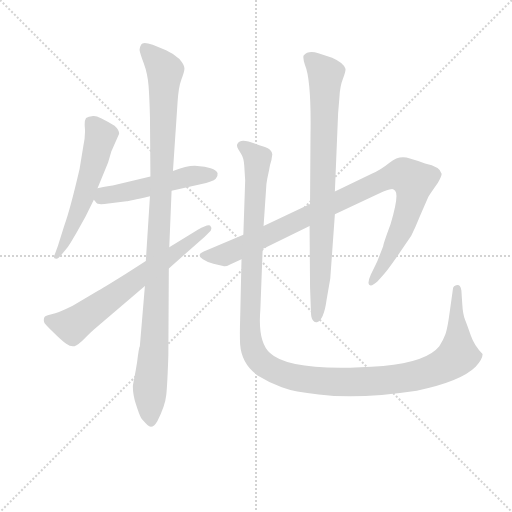
t = 0.00 s
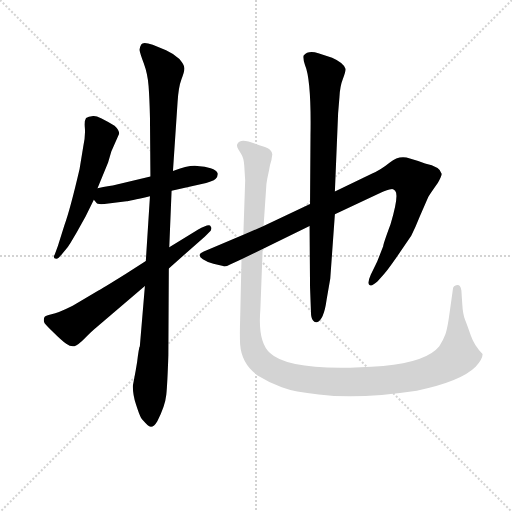
t = 5.30 s
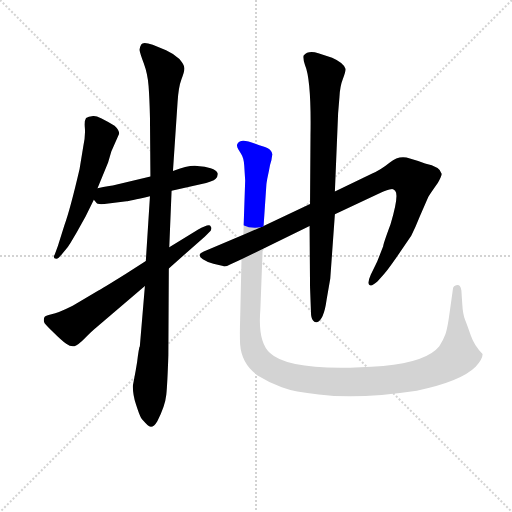
t = 5.51 s
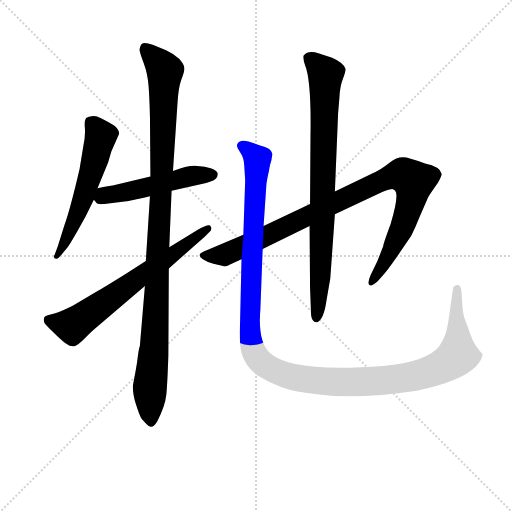
t = 5.72 s
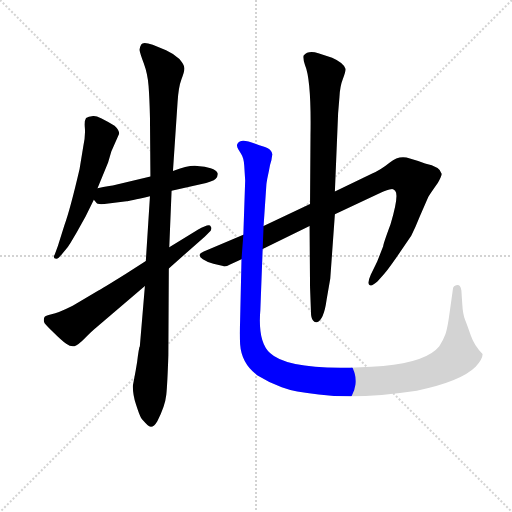
t = 5.93 s
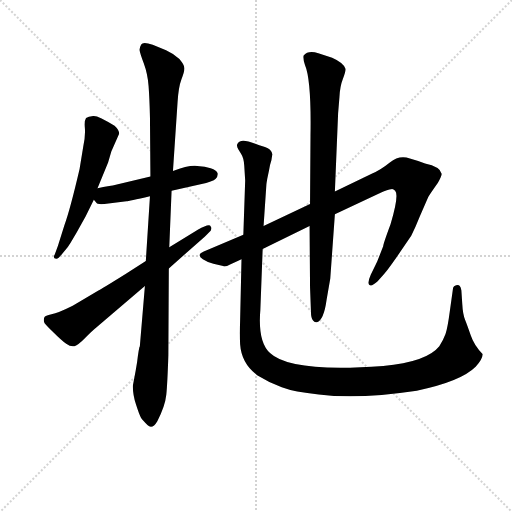
t = 6.64 s

The animated SVG that drew these frames (rendered in a browser with its animation timeline set to each time). Animation: 7 CSS @keyframes rules; one cycle of 6.64 s.

<svg version="1.1" viewBox="0 0 1024 1024" xmlns="http://www.w3.org/2000/svg">
  <g stroke="lightgray" stroke-dasharray="1,1" stroke-width="1" transform="scale(4, 4)">
    <line x1="0" y1="0" x2="256" y2="256"></line>
    <line x1="256" y1="0" x2="0" y2="256"></line>
    <line x1="128" y1="0" x2="128" y2="256"></line>
    <line x1="0" y1="128" x2="256" y2="128"></line>
  </g>
<g transform="scale(0.92, -0.92) translate(60, -900)">
   <style type="text/css">
    @keyframes keyframes0 {
      from {
       stroke: blue;
       stroke-dashoffset: 574;
       stroke-width: 128;
       }
       65% {
       animation-timing-function: step-end;
       stroke: blue;
       stroke-dashoffset: 0;
       stroke-width: 128;
       }
       to {
       stroke: black;
       stroke-width: 1024;
       }
       }
       #make-me-a-hanzi-animation-0 {
         animation: keyframes0 0.717122s both;
         animation-delay: 0.000000s;
         animation-timing-function: linear;
       }
    @keyframes keyframes1 {
      from {
       stroke: blue;
       stroke-dashoffset: 509;
       stroke-width: 128;
       }
       62% {
       animation-timing-function: step-end;
       stroke: blue;
       stroke-dashoffset: 0;
       stroke-width: 128;
       }
       to {
       stroke: black;
       stroke-width: 1024;
       }
       }
       #make-me-a-hanzi-animation-1 {
         animation: keyframes1 0.664225s both;
         animation-delay: 0.717122s;
         animation-timing-function: linear;
       }
    @keyframes keyframes2 {
      from {
       stroke: blue;
       stroke-dashoffset: 1083;
       stroke-width: 128;
       }
       78% {
       animation-timing-function: step-end;
       stroke: blue;
       stroke-dashoffset: 0;
       stroke-width: 128;
       }
       to {
       stroke: black;
       stroke-width: 1024;
       }
       }
       #make-me-a-hanzi-animation-2 {
         animation: keyframes2 1.131348s both;
         animation-delay: 1.381348s;
         animation-timing-function: linear;
       }
    @keyframes keyframes3 {
      from {
       stroke: blue;
       stroke-dashoffset: 673;
       stroke-width: 128;
       }
       69% {
       animation-timing-function: step-end;
       stroke: blue;
       stroke-dashoffset: 0;
       stroke-width: 128;
       }
       to {
       stroke: black;
       stroke-width: 1024;
       }
       }
       #make-me-a-hanzi-animation-3 {
         animation: keyframes3 0.797689s both;
         animation-delay: 2.512695s;
         animation-timing-function: linear;
       }
    @keyframes keyframes4 {
      from {
       stroke: blue;
       stroke-dashoffset: 995;
       stroke-width: 128;
       }
       76% {
       animation-timing-function: step-end;
       stroke: blue;
       stroke-dashoffset: 0;
       stroke-width: 128;
       }
       to {
       stroke: black;
       stroke-width: 1024;
       }
       }
       #make-me-a-hanzi-animation-4 {
         animation: keyframes4 1.059733s both;
         animation-delay: 3.310384s;
         animation-timing-function: linear;
       }
    @keyframes keyframes5 {
      from {
       stroke: blue;
       stroke-dashoffset: 839;
       stroke-width: 128;
       }
       73% {
       animation-timing-function: step-end;
       stroke: blue;
       stroke-dashoffset: 0;
       stroke-width: 128;
       }
       to {
       stroke: black;
       stroke-width: 1024;
       }
       }
       #make-me-a-hanzi-animation-5 {
         animation: keyframes5 0.932780s both;
         animation-delay: 4.370117s;
         animation-timing-function: linear;
       }
    @keyframes keyframes6 {
      from {
       stroke: blue;
       stroke-dashoffset: 1336;
       stroke-width: 128;
       }
       81% {
       animation-timing-function: step-end;
       stroke: blue;
       stroke-dashoffset: 0;
       stroke-width: 128;
       }
       to {
       stroke: black;
       stroke-width: 1024;
       }
       }
       #make-me-a-hanzi-animation-6 {
         animation: keyframes6 1.337240s both;
         animation-delay: 5.302897s;
         animation-timing-function: linear;
       }
</style>
<path d="M 152.0 490.5 L 175.0 546.5 L 182.0 570.5 L 199.0 609.5 Q 199.0 617.5 189.0 626.5 Q 153.0 649.5 142.5 648.0 Q 132.0 646.5 127.0 643.5 Q 123.0 637.5 124.5 621.5 Q 126.0 605.5 121.0 581.5 L 113.0 532.5 Q 92.0 442.5 80.0 410.5 L 66.0 365.5 L 59.0 346.5 Q 54.0 338.5 62.0 337.5 Q 66.0 336.5 74.0 346.5 L 87.0 362.5 Q 89.0 364.5 106.0 393.5 L 126.0 429.5 L 144.0 465.5 L 152.0 490.5 Z" fill="lightgray"></path> 
<path d="M 313.0 485.5 L 376.0 499.5 Q 403.0 505.5 409.0 511.5 Q 414.0 516.5 413.0 523.5 Q 411.0 530.5 398.0 534.5 Q 384.0 538.5 374.0 538.5 Q 355.0 543.5 316.0 528.5 L 267.0 516.5 L 185.0 496.5 Q 180.0 496.5 152.0 490.5 C 127.0 485.5 127.0 485.5 144.0 465.5 L 150.0 458.5 Q 151.0 455.5 167.0 456.5 L 215.0 462.5 Q 219.0 462.5 266.0 473.5 L 313.0 485.5 Z" fill="lightgray"></path> 
<path d="M 266.0 473.5 L 257.0 332.5 L 255.0 278.5 L 244.0 147.5 Q 242.0 145.5 238.0 112.5 L 235.0 94.5 L 229.0 62.5 Q 228.0 44.5 235.5 21.0 Q 243.0 -2.5 246.5 -8.0 Q 250.0 -13.5 260.5 -24.0 Q 271.0 -34.5 282.0 -15.5 Q 299.0 17.5 301.5 42.0 Q 304.0 66.5 306.0 128.5 L 307.0 316.5 L 308.0 362.5 L 313.0 485.5 L 316.0 528.5 L 326.0 677.5 Q 328.0 710.5 334.5 727.5 Q 341.0 744.5 341.0 751.5 Q 341.0 758.5 330.0 771.5 Q 315.0 784.5 301.0 790.5 L 272.0 802.5 Q 251.0 810.5 247.0 803.5 Q 243.0 796.5 243.5 791.0 Q 244.0 785.5 252.5 762.5 Q 261.0 739.5 263.0 713.0 Q 265.0 686.5 266.0 645.5 L 267.0 516.5 L 266.0 473.5 Z" fill="lightgray"></path> 
<path d="M 257.0 332.5 L 213.0 304.5 Q 160.0 271.5 154.0 268.5 L 98.0 235.5 Q 66.0 219.5 52.0 217.0 Q 38.0 214.5 36.0 209.5 Q 34.0 201.5 37.0 197.5 Q 40.0 193.5 57.0 176.5 Q 74.0 159.5 84.0 152.5 Q 94.0 145.5 102.0 147.5 Q 110.0 149.5 125.0 165.0 Q 140.0 180.5 150.0 188.5 L 255.0 278.5 L 307.0 316.5 L 385.0 385.5 L 398.0 398.5 Q 401.0 404.5 398.0 407.5 Q 396.0 415.5 370.0 400.5 L 308.0 362.5 L 257.0 332.5 Z" fill="lightgray"></path> 
<path d="M 668.0 434.5 L 764.0 479.5 Q 785.0 488.5 790.0 488.5 Q 794.0 490.5 799.0 485.5 Q 808.0 476.5 789.0 412.5 Q 773.0 369.5 773.0 364.5 L 760.0 331.5 L 746.0 302.5 Q 738.0 284.5 743.0 280.5 Q 748.0 276.5 761.0 288.5 L 775.0 304.5 Q 781.0 310.5 804.0 343.5 L 834.0 387.5 Q 843.0 405.5 853.0 430.5 L 871.0 471.5 Q 873.0 475.5 892.0 502.5 Q 901.0 518.5 900.0 522.5 Q 897.0 537.5 864.0 544.5 Q 846.0 551.5 831.0 555.5 Q 808.0 563.5 787.5 547.0 Q 767.0 530.5 748.0 522.5 L 668.0 483.5 L 614.0 456.5 L 513.0 408.5 L 469.0 389.5 L 383.0 353.5 Q 366.0 346.5 381.0 336.5 Q 390.0 330.5 404.0 326.5 L 425.0 321.5 Q 431.0 319.5 439.0 324.5 L 465.0 336.5 L 511.0 358.5 L 613.0 408.5 L 668.0 434.5 Z" fill="lightgray"></path> 
<path d="M 658.0 294.5 L 668.0 434.5 L 668.0 483.5 L 675.0 653.5 L 678.0 689.5 Q 679.0 712.5 685.5 729.0 Q 692.0 745.5 691.0 750.5 Q 687.0 763.5 662.0 774.5 L 632.0 784.5 Q 610.0 791.5 600.0 779.5 Q 598.0 774.5 603.0 758.5 Q 617.0 725.5 615.0 605.5 L 614.0 456.5 L 613.0 408.5 L 614.0 275.5 L 616.0 222.5 Q 616.0 208.5 620.5 203.5 Q 625.0 198.5 629.0 199.5 Q 644.0 204.5 650.0 248.5 L 658.0 294.5 Z" fill="lightgray"></path> 
<path d="M 513.0 408.5 L 519.0 497.5 Q 519.0 499.5 521.0 511.5 L 525.0 530.5 Q 526.0 539.5 530.0 551.5 L 532.0 564.5 Q 530.0 576.5 516.0 580.5 Q 502.0 584.5 495.0 587.5 Q 463.0 600.5 457.0 588.5 Q 453.0 584.5 458.0 575.5 L 464.0 565.5 Q 470.0 556.5 471.0 539.5 L 473.0 507.5 L 469.0 389.5 L 465.0 336.5 L 462.0 203.5 Q 461.0 172.5 462.0 151.5 Q 465.0 109.5 499.0 84.5 Q 525.0 68.5 552.5 58.0 Q 580.0 47.5 633.0 42.5 Q 719.0 31.5 846.0 50.5 Q 942.0 70.5 974.0 102.5 Q 990.0 120.5 989.0 130.5 Q 971.0 148.5 963.5 170.5 Q 956.0 192.5 951.0 205.0 Q 946.0 217.5 945.0 238.5 L 943.0 268.5 Q 942.0 275.5 939.5 278.5 Q 937.0 281.5 931.5 280.0 Q 926.0 278.5 925.0 274.5 L 918.0 224.5 Q 913.0 186.5 908.5 174.0 Q 904.0 161.5 895.0 147.5 Q 868.0 113.5 773.0 104.5 Q 572.0 89.5 527.0 132.5 Q 500.0 156.5 506.0 226.5 L 511.0 358.5 L 513.0 408.5 Z" fill="lightgray"></path> 
      <clipPath id="make-me-a-hanzi-clip-0">
      <path d="M 152.0 490.5 L 175.0 546.5 L 182.0 570.5 L 199.0 609.5 Q 199.0 617.5 189.0 626.5 Q 153.0 649.5 142.5 648.0 Q 132.0 646.5 127.0 643.5 Q 123.0 637.5 124.5 621.5 Q 126.0 605.5 121.0 581.5 L 113.0 532.5 Q 92.0 442.5 80.0 410.5 L 66.0 365.5 L 59.0 346.5 Q 54.0 338.5 62.0 337.5 Q 66.0 336.5 74.0 346.5 L 87.0 362.5 Q 89.0 364.5 106.0 393.5 L 126.0 429.5 L 144.0 465.5 L 152.0 490.5 Z" fill="lightgray"></path>
      </clipPath>
      <path clip-path="url(#make-me-a-hanzi-clip-0)" d="M 133.0 636.5 L 159.0 604.5 L 156.0 589.5 L 121.0 469.5 L 67.0 344.5 " fill="none" id="make-me-a-hanzi-animation-0" stroke-dasharray="446 892" stroke-linecap="round"></path>

      <clipPath id="make-me-a-hanzi-clip-1">
      <path d="M 313.0 485.5 L 376.0 499.5 Q 403.0 505.5 409.0 511.5 Q 414.0 516.5 413.0 523.5 Q 411.0 530.5 398.0 534.5 Q 384.0 538.5 374.0 538.5 Q 355.0 543.5 316.0 528.5 L 267.0 516.5 L 185.0 496.5 Q 180.0 496.5 152.0 490.5 C 127.0 485.5 127.0 485.5 144.0 465.5 L 150.0 458.5 Q 151.0 455.5 167.0 456.5 L 215.0 462.5 Q 219.0 462.5 266.0 473.5 L 313.0 485.5 Z" fill="lightgray"></path>
      </clipPath>
      <path clip-path="url(#make-me-a-hanzi-clip-1)" d="M 155.0 468.5 L 166.0 475.5 L 251.0 490.5 L 347.0 516.5 L 401.0 520.5 " fill="none" id="make-me-a-hanzi-animation-1" stroke-dasharray="381 762" stroke-linecap="round"></path>

      <clipPath id="make-me-a-hanzi-clip-2">
      <path d="M 266.0 473.5 L 257.0 332.5 L 255.0 278.5 L 244.0 147.5 Q 242.0 145.5 238.0 112.5 L 235.0 94.5 L 229.0 62.5 Q 228.0 44.5 235.5 21.0 Q 243.0 -2.5 246.5 -8.0 Q 250.0 -13.5 260.5 -24.0 Q 271.0 -34.5 282.0 -15.5 Q 299.0 17.5 301.5 42.0 Q 304.0 66.5 306.0 128.5 L 307.0 316.5 L 308.0 362.5 L 313.0 485.5 L 316.0 528.5 L 326.0 677.5 Q 328.0 710.5 334.5 727.5 Q 341.0 744.5 341.0 751.5 Q 341.0 758.5 330.0 771.5 Q 315.0 784.5 301.0 790.5 L 272.0 802.5 Q 251.0 810.5 247.0 803.5 Q 243.0 796.5 243.5 791.0 Q 244.0 785.5 252.5 762.5 Q 261.0 739.5 263.0 713.0 Q 265.0 686.5 266.0 645.5 L 267.0 516.5 L 266.0 473.5 Z" fill="lightgray"></path>
      </clipPath>
      <path clip-path="url(#make-me-a-hanzi-clip-2)" d="M 255.0 794.5 L 299.0 745.5 L 279.0 214.5 L 266.0 61.5 L 269.0 -14.5 " fill="none" id="make-me-a-hanzi-animation-2" stroke-dasharray="955 1910" stroke-linecap="round"></path>

      <clipPath id="make-me-a-hanzi-clip-3">
      <path d="M 257.0 332.5 L 213.0 304.5 Q 160.0 271.5 154.0 268.5 L 98.0 235.5 Q 66.0 219.5 52.0 217.0 Q 38.0 214.5 36.0 209.5 Q 34.0 201.5 37.0 197.5 Q 40.0 193.5 57.0 176.5 Q 74.0 159.5 84.0 152.5 Q 94.0 145.5 102.0 147.5 Q 110.0 149.5 125.0 165.0 Q 140.0 180.5 150.0 188.5 L 255.0 278.5 L 307.0 316.5 L 385.0 385.5 L 398.0 398.5 Q 401.0 404.5 398.0 407.5 Q 396.0 415.5 370.0 400.5 L 308.0 362.5 L 257.0 332.5 Z" fill="lightgray"></path>
      </clipPath>
      <path clip-path="url(#make-me-a-hanzi-clip-3)" d="M 45.0 204.5 L 97.0 191.5 L 392.0 403.5 " fill="none" id="make-me-a-hanzi-animation-3" stroke-dasharray="545 1090" stroke-linecap="round"></path>

      <clipPath id="make-me-a-hanzi-clip-4">
      <path d="M 668.0 434.5 L 764.0 479.5 Q 785.0 488.5 790.0 488.5 Q 794.0 490.5 799.0 485.5 Q 808.0 476.5 789.0 412.5 Q 773.0 369.5 773.0 364.5 L 760.0 331.5 L 746.0 302.5 Q 738.0 284.5 743.0 280.5 Q 748.0 276.5 761.0 288.5 L 775.0 304.5 Q 781.0 310.5 804.0 343.5 L 834.0 387.5 Q 843.0 405.5 853.0 430.5 L 871.0 471.5 Q 873.0 475.5 892.0 502.5 Q 901.0 518.5 900.0 522.5 Q 897.0 537.5 864.0 544.5 Q 846.0 551.5 831.0 555.5 Q 808.0 563.5 787.5 547.0 Q 767.0 530.5 748.0 522.5 L 668.0 483.5 L 614.0 456.5 L 513.0 408.5 L 469.0 389.5 L 383.0 353.5 Q 366.0 346.5 381.0 336.5 Q 390.0 330.5 404.0 326.5 L 425.0 321.5 Q 431.0 319.5 439.0 324.5 L 465.0 336.5 L 511.0 358.5 L 613.0 408.5 L 668.0 434.5 Z" fill="lightgray"></path>
      </clipPath>
      <path clip-path="url(#make-me-a-hanzi-clip-4)" d="M 383.0 344.5 L 436.0 348.5 L 751.0 499.5 L 798.0 518.5 L 817.0 519.5 L 839.0 505.5 L 829.0 449.5 L 785.0 345.5 L 747.0 285.5 " fill="none" id="make-me-a-hanzi-animation-4" stroke-dasharray="867 1734" stroke-linecap="round"></path>

      <clipPath id="make-me-a-hanzi-clip-5">
      <path d="M 658.0 294.5 L 668.0 434.5 L 668.0 483.5 L 675.0 653.5 L 678.0 689.5 Q 679.0 712.5 685.5 729.0 Q 692.0 745.5 691.0 750.5 Q 687.0 763.5 662.0 774.5 L 632.0 784.5 Q 610.0 791.5 600.0 779.5 Q 598.0 774.5 603.0 758.5 Q 617.0 725.5 615.0 605.5 L 614.0 456.5 L 613.0 408.5 L 614.0 275.5 L 616.0 222.5 Q 616.0 208.5 620.5 203.5 Q 625.0 198.5 629.0 199.5 Q 644.0 204.5 650.0 248.5 L 658.0 294.5 Z" fill="lightgray"></path>
      </clipPath>
      <path clip-path="url(#make-me-a-hanzi-clip-5)" d="M 609.0 775.5 L 648.0 734.5 L 637.0 303.5 L 628.0 208.5 " fill="none" id="make-me-a-hanzi-animation-5" stroke-dasharray="711 1422" stroke-linecap="round"></path>

      <clipPath id="make-me-a-hanzi-clip-6">
      <path d="M 513.0 408.5 L 519.0 497.5 Q 519.0 499.5 521.0 511.5 L 525.0 530.5 Q 526.0 539.5 530.0 551.5 L 532.0 564.5 Q 530.0 576.5 516.0 580.5 Q 502.0 584.5 495.0 587.5 Q 463.0 600.5 457.0 588.5 Q 453.0 584.5 458.0 575.5 L 464.0 565.5 Q 470.0 556.5 471.0 539.5 L 473.0 507.5 L 469.0 389.5 L 465.0 336.5 L 462.0 203.5 Q 461.0 172.5 462.0 151.5 Q 465.0 109.5 499.0 84.5 Q 525.0 68.5 552.5 58.0 Q 580.0 47.5 633.0 42.5 Q 719.0 31.5 846.0 50.5 Q 942.0 70.5 974.0 102.5 Q 990.0 120.5 989.0 130.5 Q 971.0 148.5 963.5 170.5 Q 956.0 192.5 951.0 205.0 Q 946.0 217.5 945.0 238.5 L 943.0 268.5 Q 942.0 275.5 939.5 278.5 Q 937.0 281.5 931.5 280.0 Q 926.0 278.5 925.0 274.5 L 918.0 224.5 Q 913.0 186.5 908.5 174.0 Q 904.0 161.5 895.0 147.5 Q 868.0 113.5 773.0 104.5 Q 572.0 89.5 527.0 132.5 Q 500.0 156.5 506.0 226.5 L 511.0 358.5 L 513.0 408.5 Z" fill="lightgray"></path>
      </clipPath>
      <path clip-path="url(#make-me-a-hanzi-clip-6)" d="M 467.0 582.5 L 499.0 551.5 L 484.0 169.5 L 496.0 126.5 L 519.0 103.5 L 575.0 80.5 L 667.0 69.5 L 799.0 75.5 L 884.0 95.5 L 935.0 127.5 L 934.0 270.5 " fill="none" id="make-me-a-hanzi-animation-6" stroke-dasharray="1208 2416" stroke-linecap="round"></path>

</g>
</svg>
